Image classification data set "data" (Marshall-mk/EggPlantDisease on GitHub). Class labels (7): healthy leaf, insect pest disease, leaf spot disease, mosaic virus disease, small leaf disease, white mold disease, wilt disease.

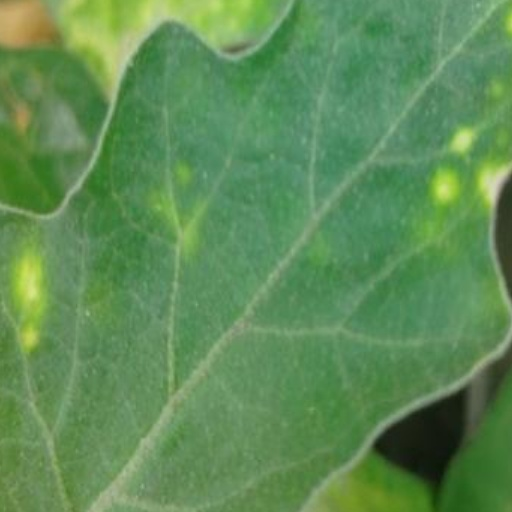
Label: leaf spot disease

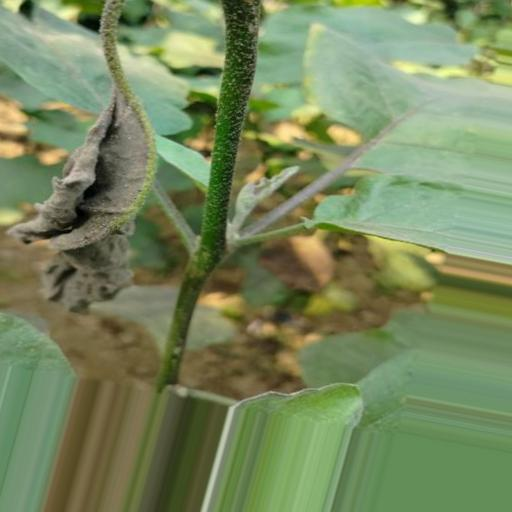
Label: wilt disease

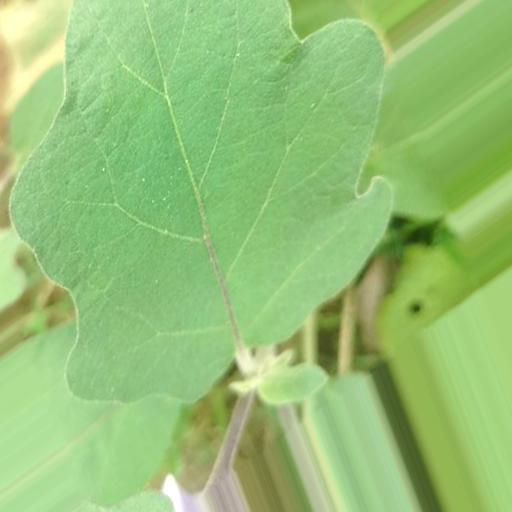
Label: white mold disease

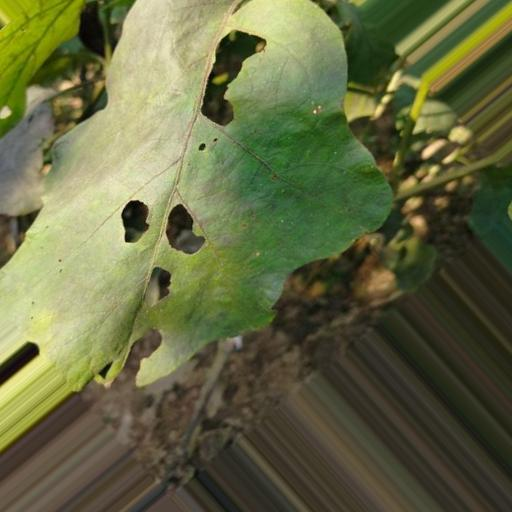
Label: insect pest disease

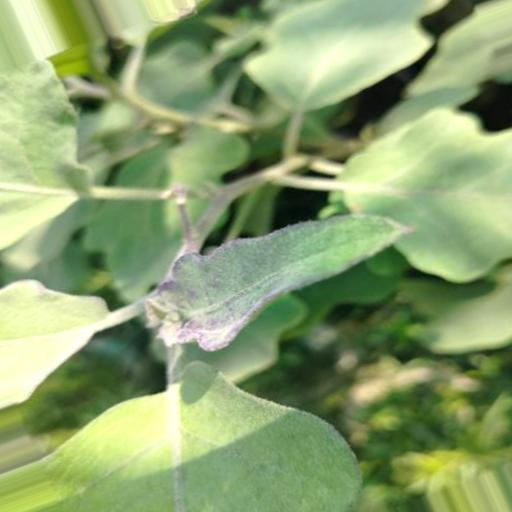
Label: small leaf disease

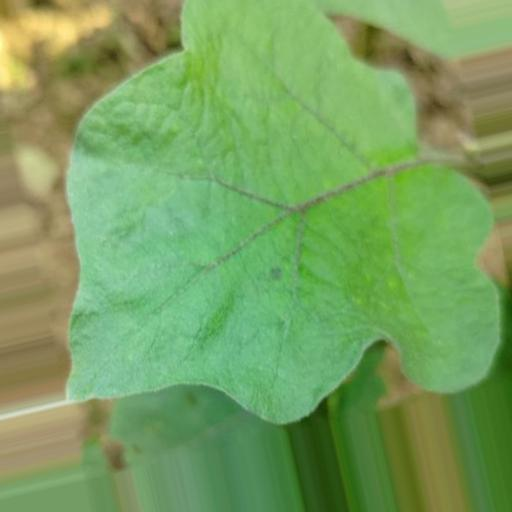
Label: healthy leaf
